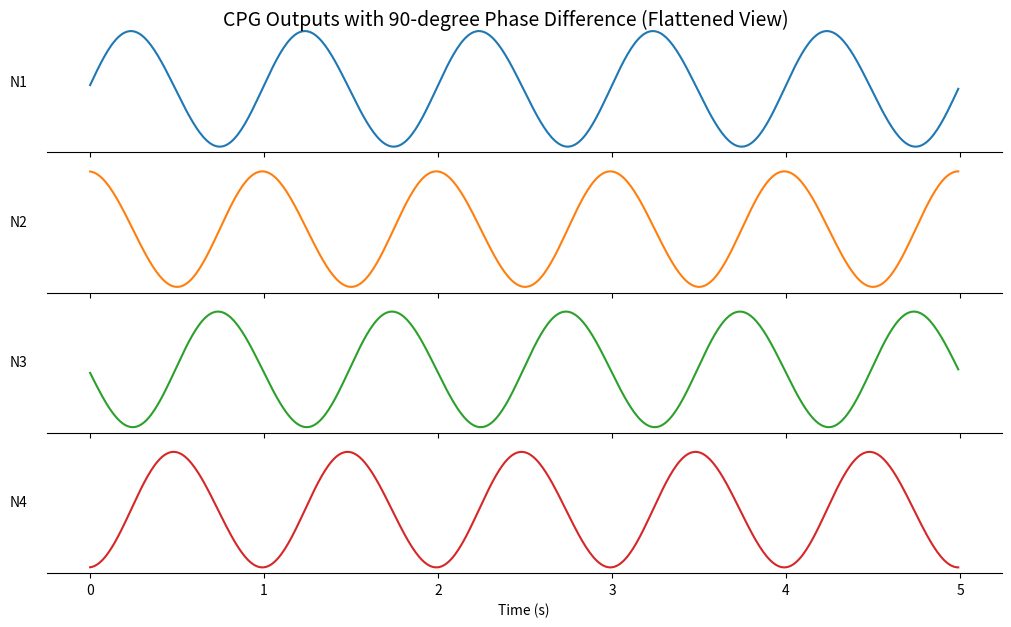

This chart was generated by the following Python code:
import numpy as np
import matplotlib.pyplot as plt

# Parameters
size = 4  # Number of neurons
phase_diff = 90  # Desired phase difference in degrees
frequency = 1.0  # Oscillation frequency (Hz)
dt = 0.01  # Time step (s)
timesteps = 500  # Number of iterations

# Convert phase difference to radians
phase_diff_rad = np.deg2rad(phase_diff)

# Initialize state and coupling matrix
states = np.linspace(0, phase_diff_rad * (size - 1), size)
coupling_matrix = np.array([
    [0, 1, 0, -1],
    [-1, 0, 1, 0],
    [0, -1, 0, 1],
    [1, 0, -1, 0]
]) * 0.1  # Adjust coupling strength

# Time evolution
outputs = np.zeros((timesteps, size))
for t in range(timesteps):
    # Update states with coupling
    states += 2 * np.pi * frequency * dt + coupling_matrix @ np.sin(states) * dt
    states = np.mod(states, 2 * np.pi)  # Wrap phases to [0, 2π]

    # Store output
    outputs[t, :] = np.sin(states)

# Plot outputs as separate rows
time = np.arange(timesteps) * dt
fig, axes = plt.subplots(size, 1, figsize=(10, 6), sharex=True, constrained_layout=True)

for i in range(size):
    axes[i].plot(time, outputs[:, i], color=f"C{i}")
    axes[i].set_ylabel(f"N{i+1}", rotation=0, labelpad=20)
    axes[i].set_yticks([])
    axes[i].spines["top"].set_visible(False)
    axes[i].spines["right"].set_visible(False)
    axes[i].spines["left"].set_visible(False)

axes[-1].set_xlabel("Time (s)")
fig.suptitle("CPG Outputs with 90-degree Phase Difference (Flattened View)", y=1.02, fontsize=14)
plt.show()

